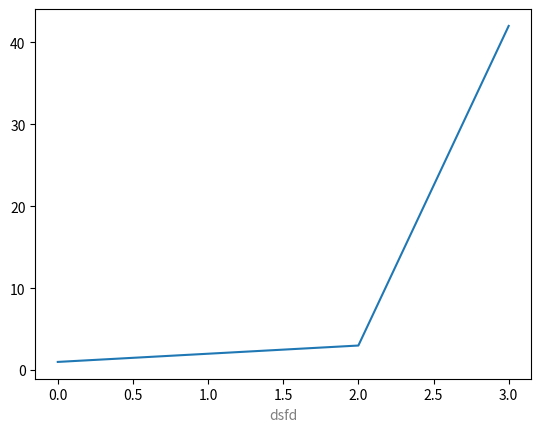

Here is the Python script that generated this plot:
import matplotlib.pyplot as plt

x=[1,2,3,42]
plt.figure()
plt.plot(x)
plt.xlabel('dsfd',color='gray')